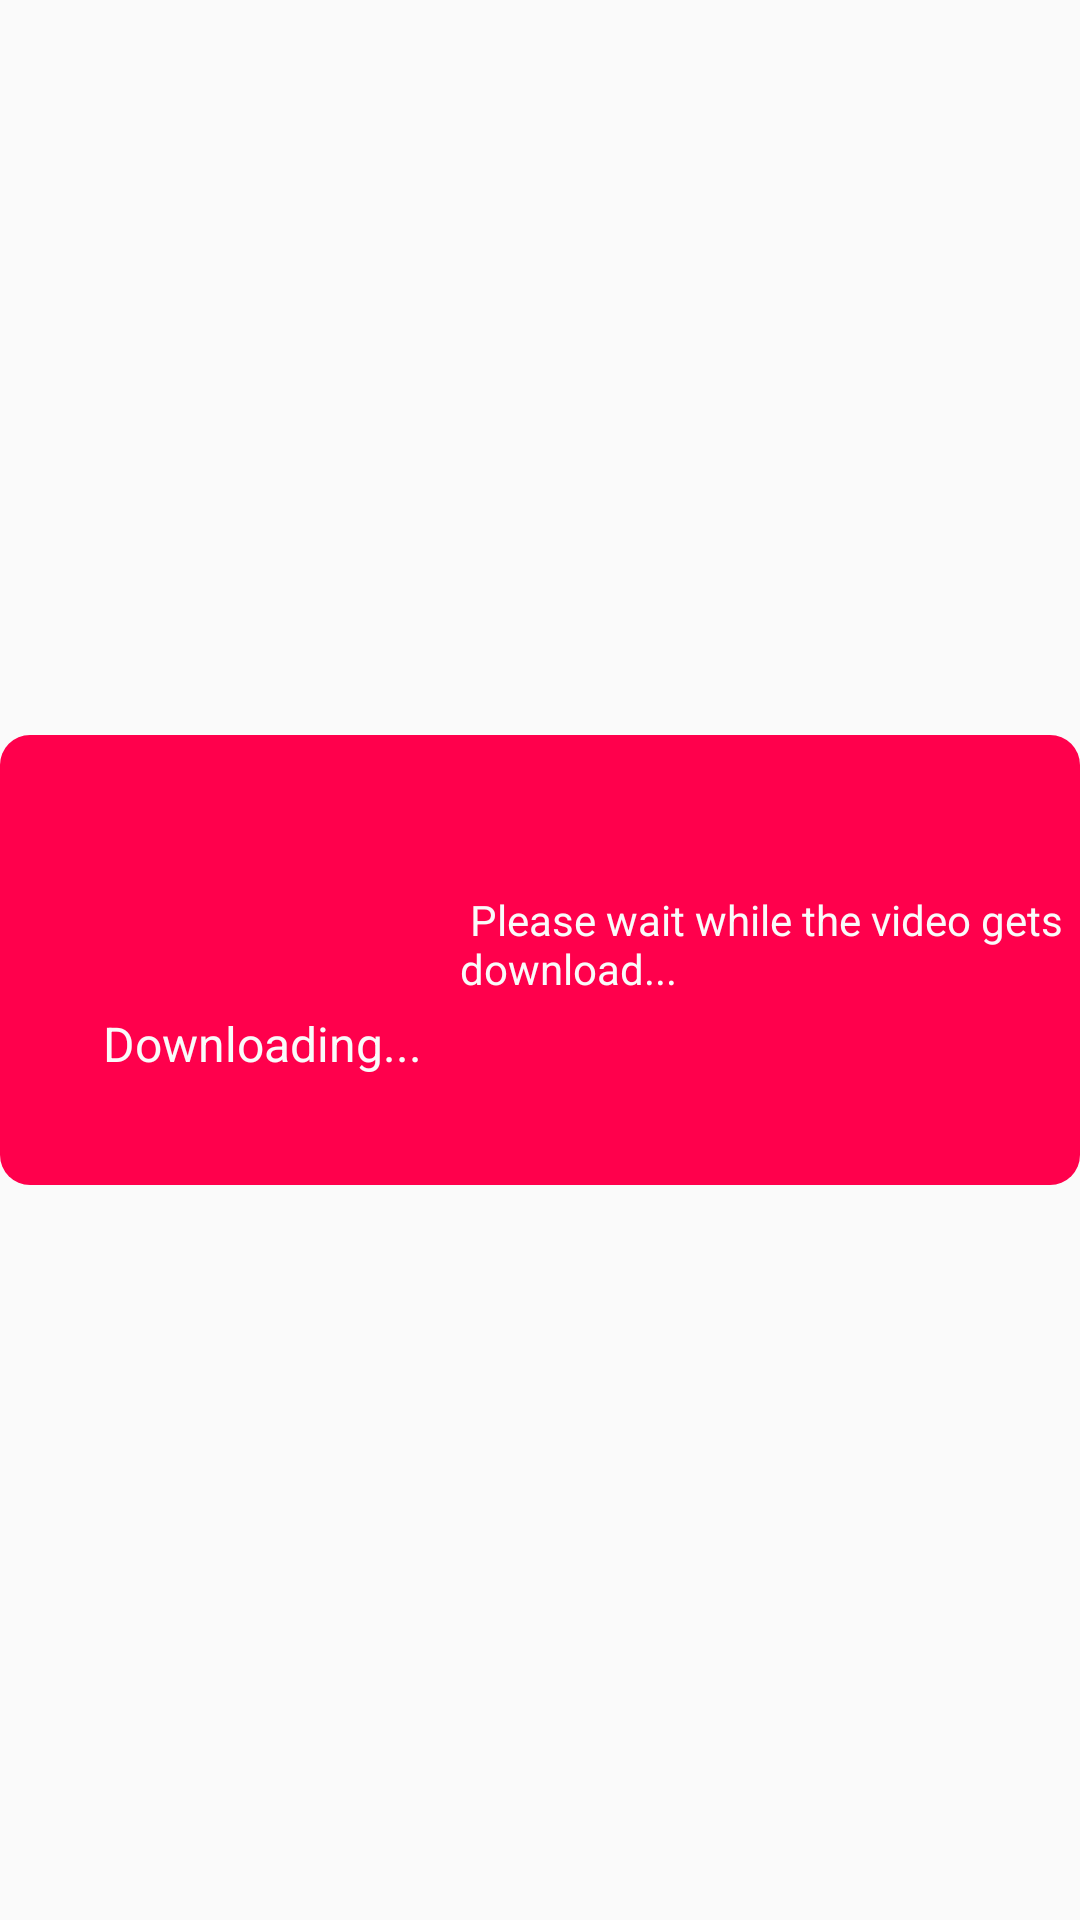

Produce the Android XML layout that renders to this screen, including the resource entries it uses.
<!-- AndroidManifest.xml: application theme AppTheme -->
<!-- res/layout/download_via_url.xml -->
<?xml version="1.0" encoding="utf-8"?>
<RelativeLayout xmlns:android="http://schemas.android.com/apk/res/android"
    android:layout_width="match_parent"
    android:layout_height="match_parent"
    xmlns:app="http://schemas.android.com/apk/res-auto">

    <RelativeLayout
        android:id="@+id/splash_download_layout"
        android:layout_width="match_parent"
        android:layout_height="150dp"
        android:layout_centerInParent="true"
        android:background="@drawable/search_background"
        android:visibility="visible">

        <RelativeLayout
            android:id="@+id/download_progressbar"
            android:layout_width="wrap_content"
            android:layout_height="wrap_content"
            android:layout_marginLeft="10dp"
            android:layout_marginTop="30dp">

            
                
                
                
                
                
                
                
                
                
                

            <TextView
                android:id="@+id/progress"
                android:layout_width="wrap_content"
                android:layout_height="50dp"
                android:layout_centerInParent="true"
                android:textColor="#fafafa" />

            <TextView
                android:layout_below="@+id/progress"
                android:id="@+id/download_text"
                android:layout_width="wrap_content"
                android:layout_height="wrap_content"
                android:layout_centerHorizontal="true"
                android:layout_marginRight="25dp"
                android:layout_marginTop="10dp"
                android:paddingBottom="10dp"
                android:paddingLeft="10dp"
                android:text="Downloading..."
                android:textColor="#fafafa"
                android:textSize="16sp" />
        </RelativeLayout>

        <TextView
            android:layout_width="wrap_content"
            android:layout_height="wrap_content"
            android:layout_marginTop="50dp"
            android:layout_toRightOf="@+id/download_progressbar"
            android:text=" Please wait while the video gets download..."
            android:textColor="#fafafa" />
    </RelativeLayout>
</RelativeLayout>
<!-- resources referenced by this layout -->
<resources>
  <color name="colorAccent">#FF4081</color>
  <!-- drawable search_background (drawable) -->
  <?xml version="1.0" encoding="utf-8"?>
  <shape xmlns:android="http://schemas.android.com/apk/res/android">
      <solid android:color="@color/colorPrimary" />
      <padding
          android:bottom="2dp"
          android:left="2dp"
          android:right="2dp"
          android:top="2dp" />
      <corners
          android:bottomLeftRadius="10dp"
          android:bottomRightRadius="10dp"
          android:topLeftRadius="10dp"
          android:topRightRadius="10dp" />
  </shape>
  <style name="AppTheme" parent="Theme.AppCompat.Light.NoActionBar">
          
          <item name="colorPrimary">@color/colorPrimary</item>
          <item name="colorPrimaryDark">@color/colorPrimaryDark</item>
          <item name="colorAccent">@color/colorAccent</item>
      </style>
  <color name="colorPrimary">#ff004c</color>
  <color name="colorPrimaryDark">#000</color>
</resources>
